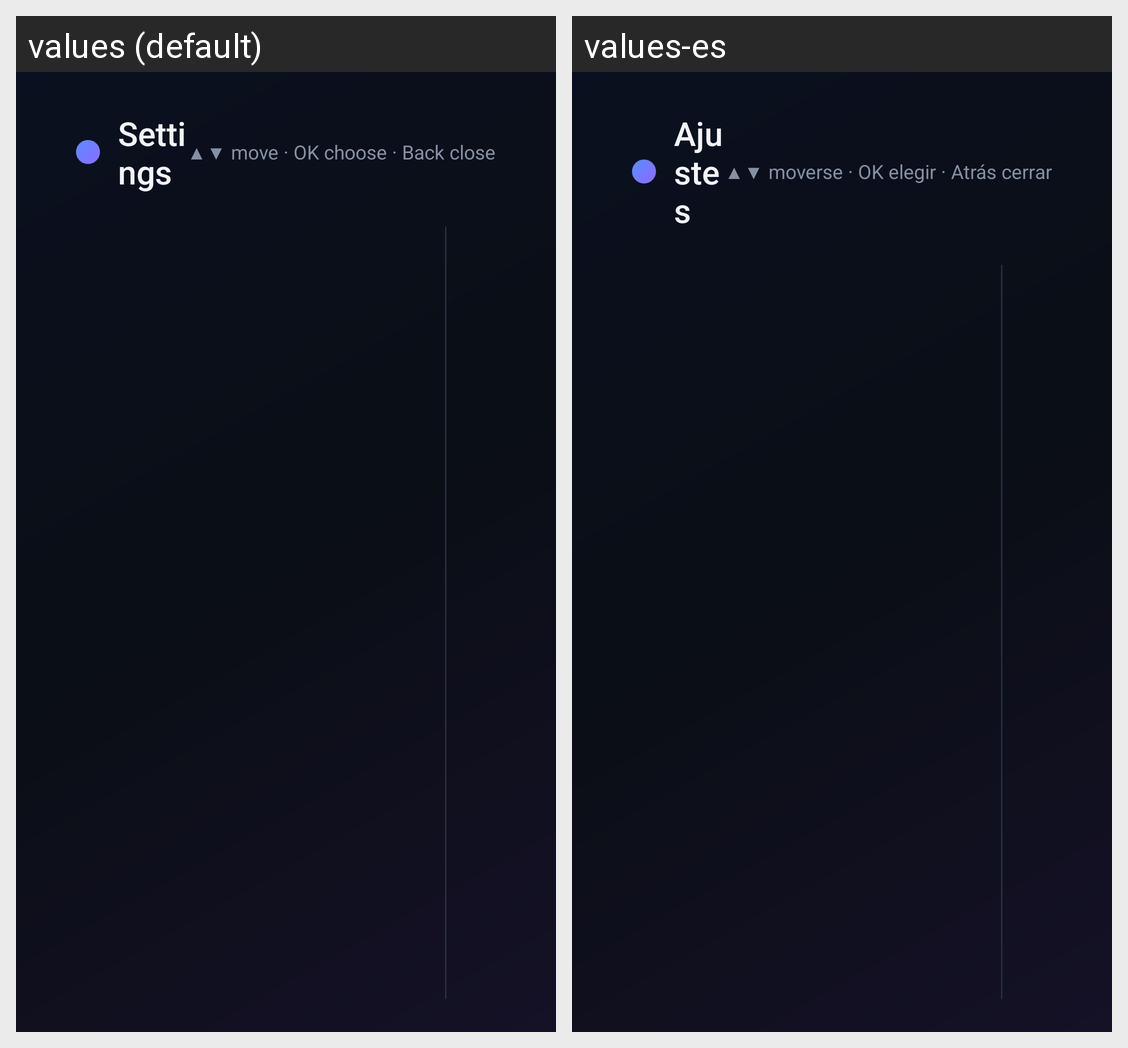

For this localized Android screen grid, give each drawn string resource with its value in every locale shown.
Android screen res/layout/activity_settings.xml rendered under 2 locales, left to right: values (default), values-es. Device: Nexus 5 (rendered at 1080×1920; each locale shown at half size, 540×960, under a caption strip naming it); theme AppTheme.
Strings drawn on this screen, with the default value and each locale's value (text and hints the layout hard-codes, and strings that could not be matched under every locale, appear in the picture but are not listed):

settings_title
  values: Settings
  values-es: Ajustes

settings_hint
  values: ▲▼ move · OK choose · Back close
  values-es: ▲▼ moverse · OK elegir · Atrás cerrar
